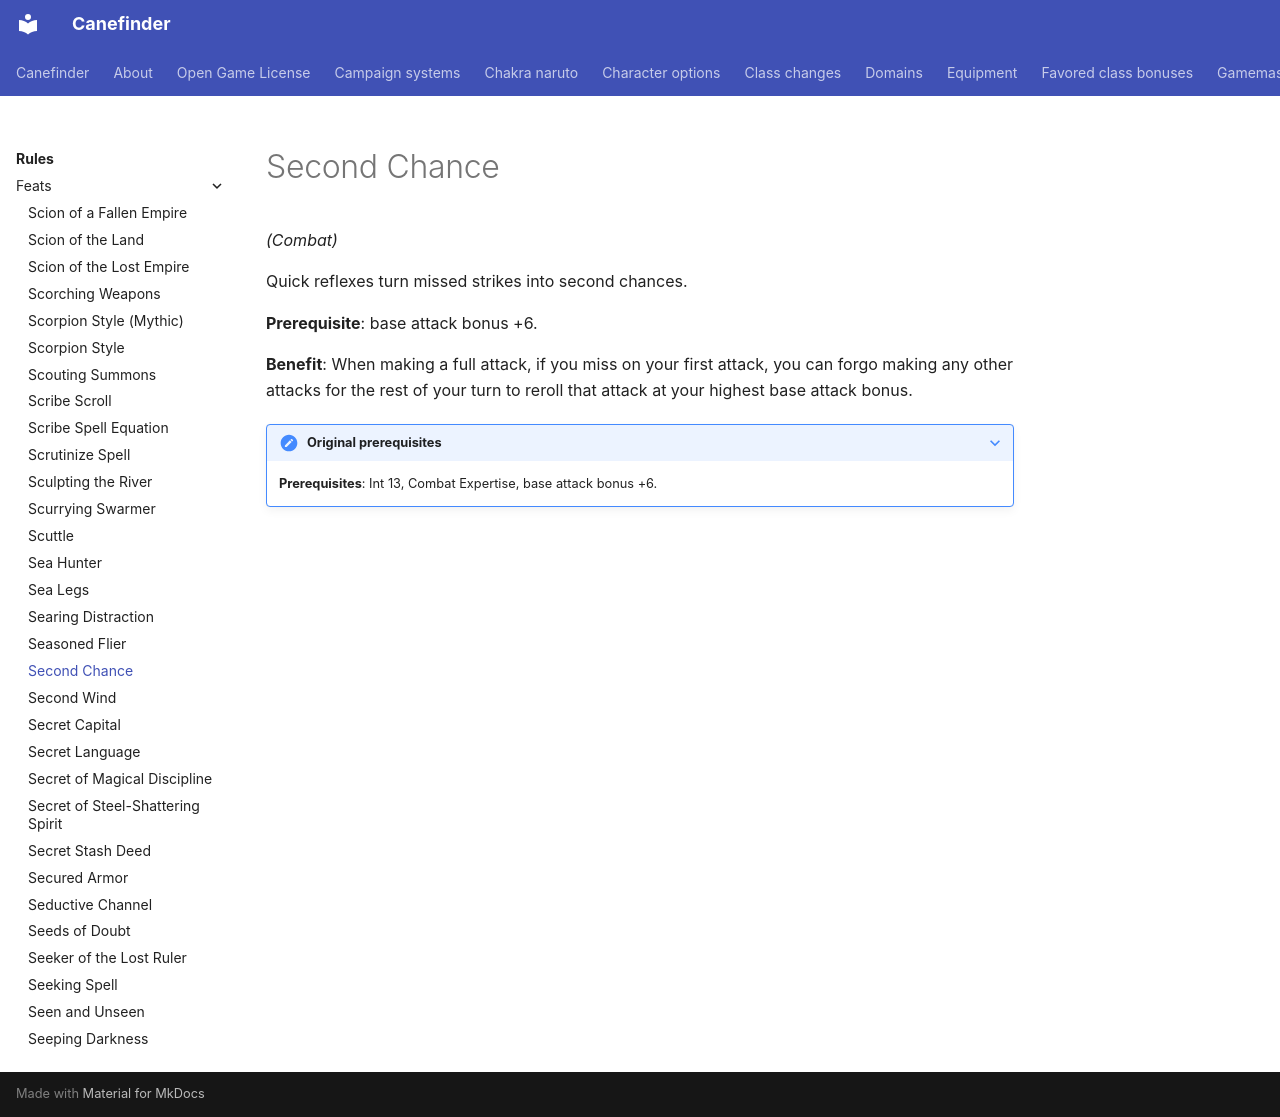

repository: canefinderhouserules/Canefinderhouserules · page: rules/feats/second-chance/index.html · generator: mkdocs

# Second Chance

*(Combat)*

Quick reflexes turn missed strikes into second chances.

**Prerequisite**: base attack bonus +6.

**Benefit**: When making a full attack, if you miss on your first attack, you can forgo making any other attacks for the rest of your turn to reroll that attack at your highest base attack bonus.

??? note "Original prerequisites"

    **Prerequisites**: Int 13, Combat Expertise, base attack bonus +6.
